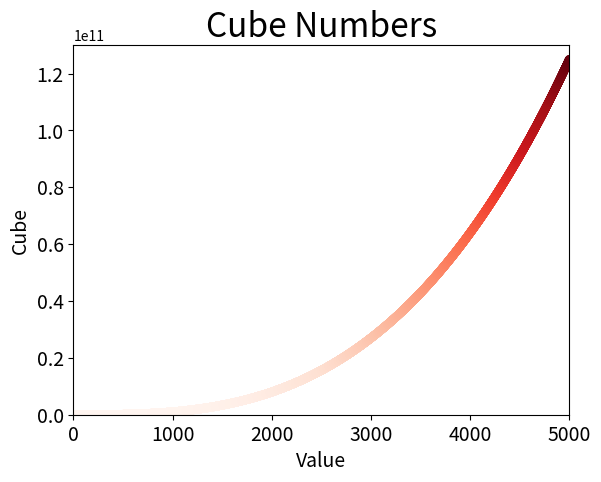

Source code (Python):
import matplotlib.pyplot as plt
x_values = list(range(1, 5001))
y_vaules = [x**3 for x in x_values]
plt.scatter(x_values,y_vaules,c=y_vaules,cmap=plt.cm.Reds,
            edgecolor='none',s=40)
# 设置图表标题和给坐标加上标签
plt.title('Cube Numbers',fontsize=24)
plt.xlabel('Value',fontsize=14)
plt.ylabel('Cube',fontsize=14)
# 设置刻度标记的大小
plt.tick_params(axis='both',labelsize=14)
# 设置每个坐标轴的取值范围
plt.axis([0,5000,0,130000000000])
plt.show()